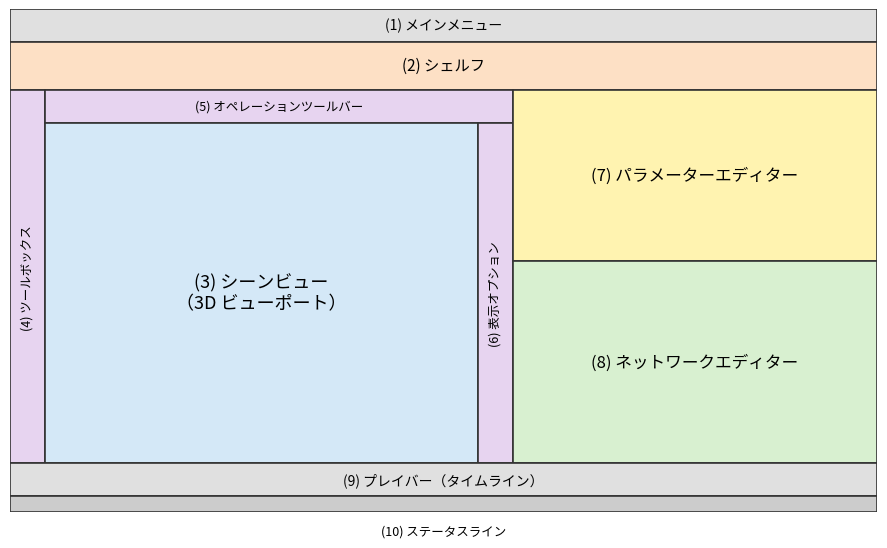
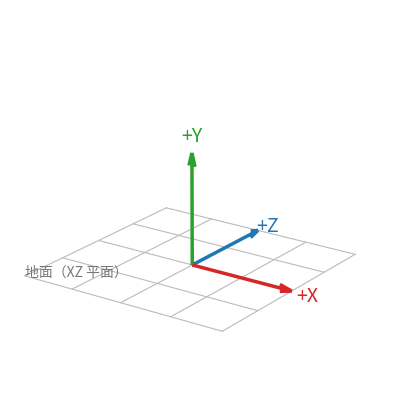
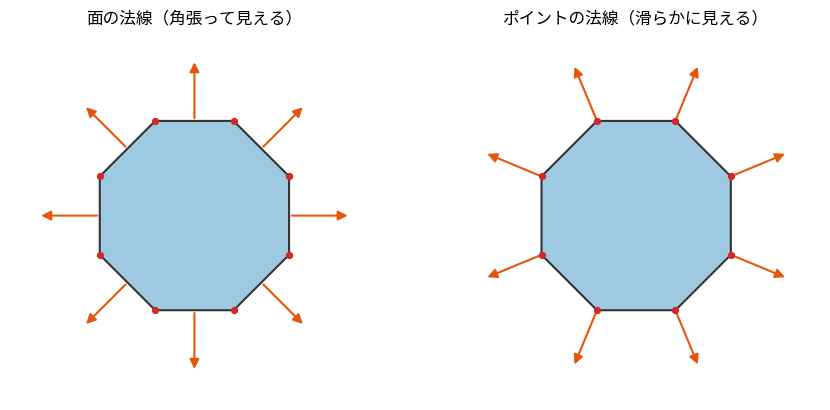
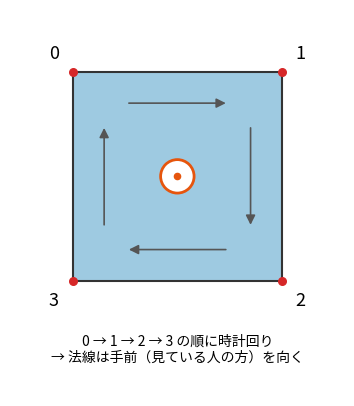
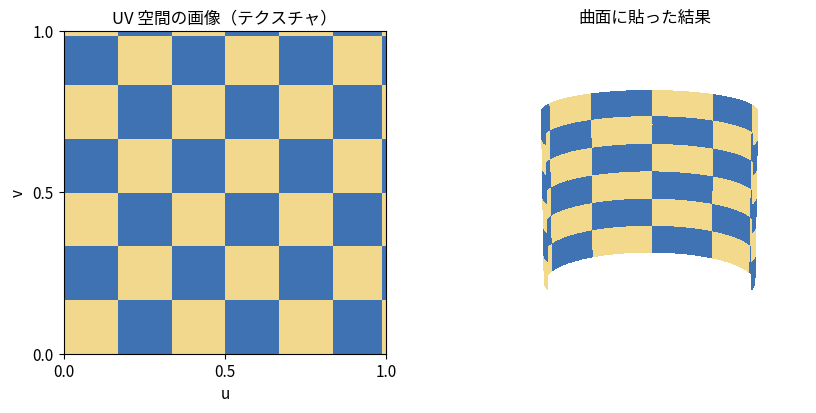
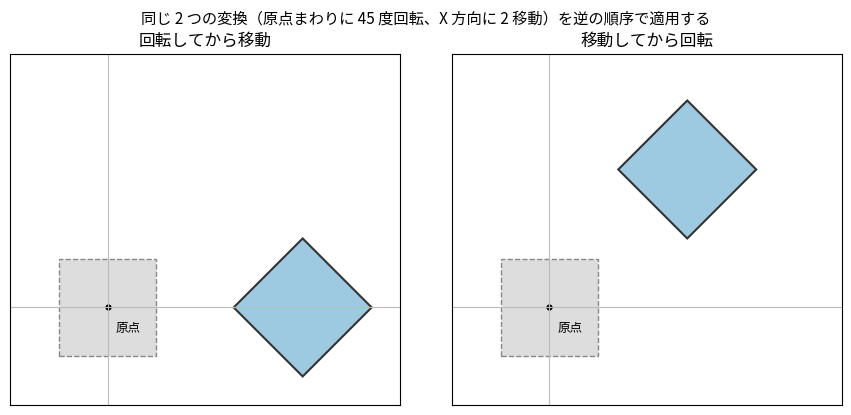
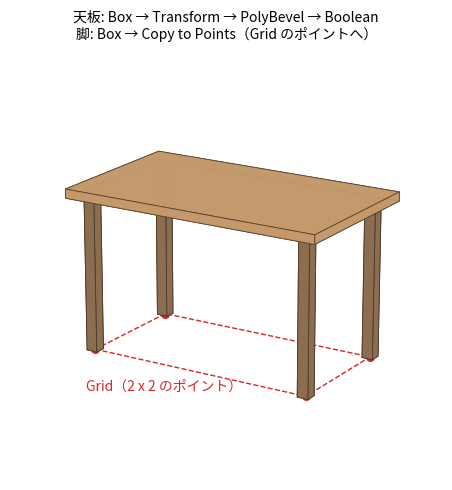
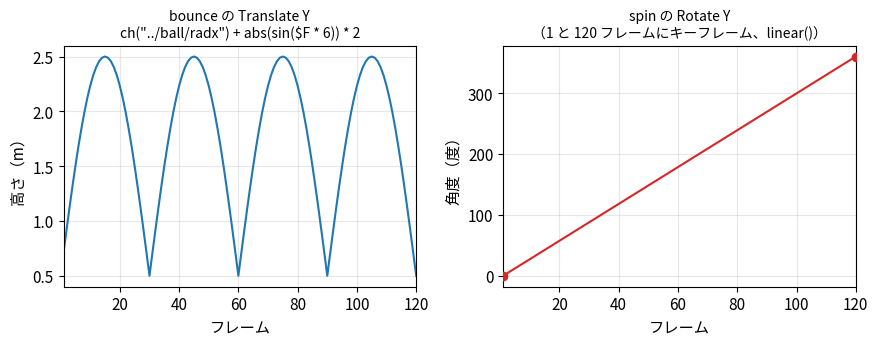
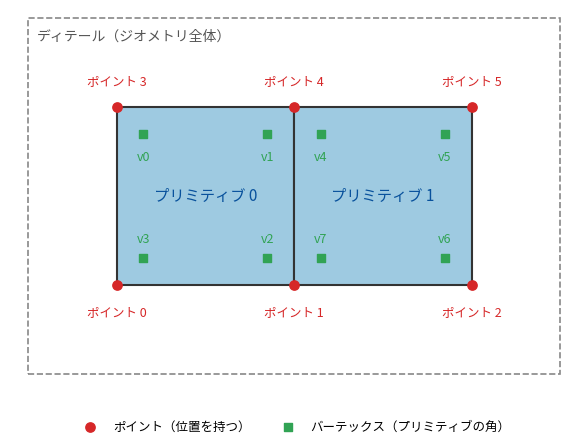
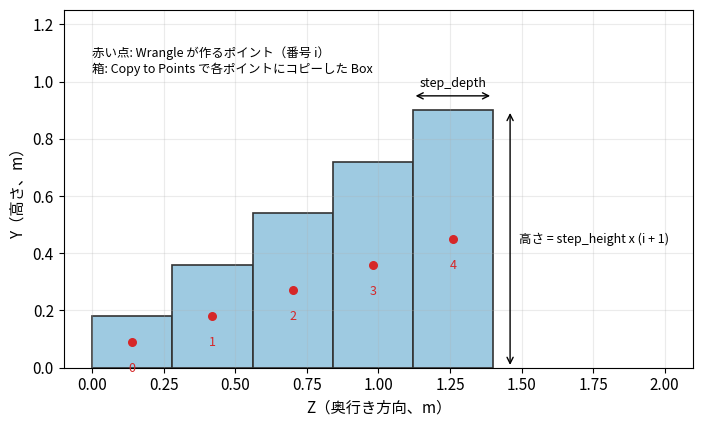
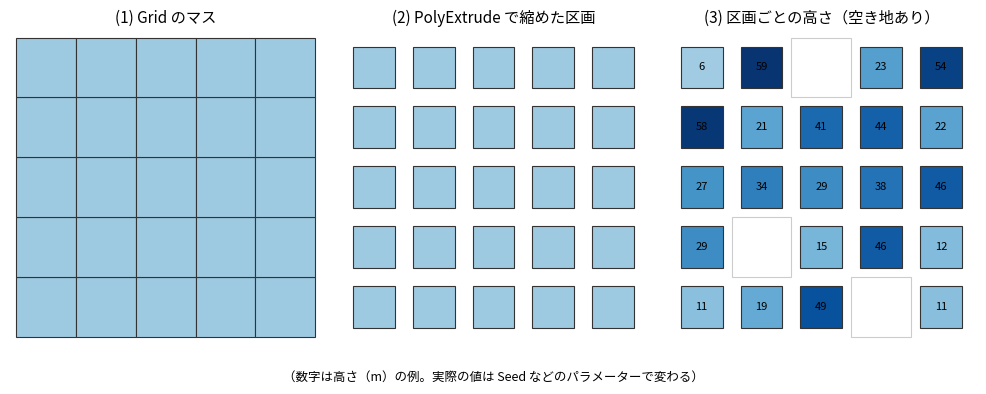

These figures' Python source, in order:
"""本文の図を matplotlib で描き、PNG で保存する。

conf.py からビルドのたびに実行される。単独で実行するときは、保存先の
ディレクトリを引数で渡す。

    python make_figures.py ../_static/figures
"""

from __future__ import annotations

import sys
from collections.abc import Callable
from pathlib import Path

import matplotlib

matplotlib.use("Agg")

import matplotlib.pyplot as plt  # noqa: E402
import numpy as np  # noqa: E402
from matplotlib.axes import Axes  # noqa: E402
from matplotlib.figure import Figure  # noqa: E402
from matplotlib.patches import Circle, FancyArrowPatch, Polygon, Rectangle  # noqa: E402
from mpl_toolkits.mplot3d import Axes3D  # noqa: E402
from mpl_toolkits.mplot3d.art3d import Poly3DCollection  # noqa: E402

plt.rcParams["font.family"] = ["Meiryo", "Yu Gothic", "MS Gothic", "sans-serif"]
plt.rcParams["font.size"] = 11
plt.rcParams["axes.unicode_minus"] = False

# 座標軸の色。Houdini のビューポートと同じく X を赤、Y を緑、Z を青にする。
AXIS_COLORS = {"X": "#d62728", "Y": "#2ca02c", "Z": "#1f77b4"}
POINT_COLOR = "#d62728"
PRIM_COLOR = "#9ecae1"
EDGE_COLOR = "#333333"


def box_faces(center: tuple[float, float, float],
              size: tuple[float, float, float]) -> list[list[tuple[float, float, float]]]:
    """中心と大きさを指定した直方体の 6 つの面を、頂点のリストで返す。"""
    cx, cy, cz = center
    hx, hy, hz = size[0] / 2, size[1] / 2, size[2] / 2
    corners = [(cx + sx * hx, cy + sy * hy, cz + sz * hz)
               for sx in (-1, 1) for sy in (-1, 1) for sz in (-1, 1)]
    # corners の番号: (sx, sy, sz) を 2 進数とみなした値（-1 を 0、1 を 1）
    faces = [(0, 1, 3, 2), (4, 5, 7, 6), (0, 1, 5, 4), (2, 3, 7, 6), (0, 2, 6, 4), (1, 3, 7, 5)]
    return [[corners[i] for i in face] for face in faces]


def to_plot(points: list[tuple[float, float, float]]) -> list[tuple[float, float, float]]:
    """Houdini の座標（Y が上）を matplotlib の 3D 座標（Z が上）に並べ替える。"""
    return [(x, z, y) for x, y, z in points]


def setup_3d(ax: Axes3D, limits: tuple[float, float, float], elev: float = 22, azim: float = -60) -> None:
    """3D の軸の範囲と視点を設定し、目盛りを消す。"""
    lx, ly, lz = limits
    ax.set_xlim(-lx, lx)
    ax.set_ylim(-lz, lz)
    ax.set_zlim(0, ly)
    ax.set_box_aspect((2 * lx, 2 * lz, ly))
    ax.view_init(elev=elev, azim=azim)
    ax.set_axis_off()


def arrow(ax: Axes, start: tuple[float, float], end: tuple[float, float], color: str = "black",
          width: float = 1.5) -> None:
    """2D の図に矢印を描く。"""
    ax.add_patch(FancyArrowPatch(start, end, arrowstyle="-|>", mutation_scale=14, color=color, lw=width))


# ---------------------------------------------------------------------------
# 画面と基本操作
# ---------------------------------------------------------------------------


def fig_ui_layout() -> Figure:
    """Houdini のメインウィンドウの構成を模式的に描く。"""
    fig, ax = plt.subplots(figsize=(9, 5.6))
    ax.set_xlim(0, 100)
    ax.set_ylim(0, 62)
    ax.set_axis_off()

    def pane(x: float, y: float, w: float, h: float, label: str, color: str, size: int = 11,
             rotation: float = 0) -> None:
        ax.add_patch(Rectangle((x, y), w, h, facecolor=color, edgecolor=EDGE_COLOR, lw=1.2))
        ax.text(x + w / 2, y + h / 2, label, ha="center", va="center", fontsize=size, rotation=rotation)

    pane(0, 58, 100, 4, "(1) メインメニュー", "#e0e0e0", 10)
    pane(0, 52, 100, 6, "(2) シェルフ", "#fde0c5")
    pane(0, 6, 4, 46, "(4) ツールボックス", "#e7d4f0", 9, rotation=90)
    pane(4, 48, 54, 4, "(5) オペレーションツールバー", "#e7d4f0", 9)
    pane(4, 6, 50, 42, "(3) シーンビュー\n（3D ビューポート）", "#d4e8f7", 13)
    pane(54, 6, 4, 42, "(6) 表示オプション", "#e7d4f0", 9, rotation=90)
    pane(58, 31, 42, 21, "(7) パラメーターエディター", "#fff3b0", 12)
    pane(58, 6, 42, 25, "(8) ネットワークエディター", "#d8f0d0", 12)
    pane(0, 2, 100, 4, "(9) プレイバー（タイムライン）", "#e0e0e0", 10)
    pane(0, 0, 100, 2, "", "#cccccc")
    ax.text(50, -1.6, "(10) ステータスライン", ha="center", va="top", fontsize=9)
    fig.tight_layout()
    return fig


# ---------------------------------------------------------------------------
# 3DCG の基礎知識
# ---------------------------------------------------------------------------


def fig_coordinate_system() -> Figure:
    """Houdini の座標系（Y が上の右手系）を描く。"""
    fig = plt.figure(figsize=(5, 4.2))
    ax: Axes3D = fig.add_subplot(projection="3d")
    origin = np.zeros(3)
    # Houdini の (x, y, z) を matplotlib の (x, z, y) に対応させる。
    axes = {"X": (1.0, 0.0, 0.0), "Y": (0.0, 1.0, 0.0), "Z": (0.0, 0.0, 1.0)}
    for name, (x, y, z) in axes.items():
        ax.quiver(*origin, x, z, y, color=AXIS_COLORS[name], arrow_length_ratio=0.12, lw=2.5)
        ax.text(x * 1.15, z * 1.15, y * 1.15, f"+{name}", color=AXIS_COLORS[name], fontsize=14,
                ha="center", va="center")
    # 地面（XZ 平面）のグリッド
    for t in np.linspace(-1, 1, 5):
        ax.plot([t, t], [-1, 1], [0, 0], color="#bbbbbb", lw=0.8)
        ax.plot([-1, 1], [t, t], [0, 0], color="#bbbbbb", lw=0.8)
    ax.text(-1.0, -1.0, 0.0, "地面（XZ 平面）", color="#777777", fontsize=10)
    ax.set_xlim(-1, 1.2)
    ax.set_ylim(-1, 1.2)
    ax.set_zlim(0, 1.2)
    ax.set_box_aspect((2.2, 2.2, 1.2))
    ax.view_init(elev=20, azim=-55)
    ax.set_axis_off()
    fig.tight_layout()
    return fig


def fig_normals() -> Figure:
    """面の法線とポイントの法線の違いを、円柱の断面で描く。"""
    fig, axes = plt.subplots(1, 2, figsize=(9, 4.2))
    n = 8
    angles = np.linspace(0, 2 * np.pi, n, endpoint=False) + np.pi / n
    pts = np.stack([np.cos(angles), np.sin(angles)], axis=1)
    titles = ["面の法線（角張って見える）", "ポイントの法線（滑らかに見える）"]
    for ax, title in zip(axes, titles):
        ax.add_patch(Polygon(pts, closed=True, facecolor=PRIM_COLOR, edgecolor=EDGE_COLOR, lw=1.5))
        ax.scatter(pts[:, 0], pts[:, 1], color=POINT_COLOR, zorder=3, s=18)
        ax.set_title(title, fontsize=12)
        ax.set_aspect("equal")
        ax.set_xlim(-1.8, 1.8)
        ax.set_ylim(-1.8, 1.8)
        ax.set_axis_off()
    for i in range(n):
        a, b = pts[i], pts[(i + 1) % n]
        mid = (a + b) / 2
        normal = mid / np.linalg.norm(mid)
        arrow(axes[0], tuple(mid), tuple(mid + normal * 0.6), color="#e6550d")
    for p in pts:
        normal = p / np.linalg.norm(p)
        arrow(axes[1], tuple(p), tuple(p + normal * 0.6), color="#e6550d")
    fig.tight_layout()
    return fig


def fig_winding() -> Figure:
    """ポイントの並び順と面の表裏の関係を描く。"""
    fig, ax = plt.subplots(figsize=(4.6, 4.2))
    square = np.array([[0, 2], [2, 2], [2, 0], [0, 0]], dtype=float)
    ax.add_patch(Polygon(square, closed=True, facecolor=PRIM_COLOR, edgecolor=EDGE_COLOR, lw=1.5))
    for i, (x, y) in enumerate(square):
        ax.scatter([x], [y], color=POINT_COLOR, zorder=3, s=30)
        ax.text(x + (-0.18 if x == 0 else 0.18), y + (0.18 if y == 2 else -0.18), str(i),
                ha="center", va="center", fontsize=13)
    for i in range(4):
        a = square[i] * 0.7 + np.array([0.3, 0.3])
        b = square[(i + 1) % 4] * 0.7 + np.array([0.3, 0.3])
        arrow(ax, tuple(a + (b - a) * 0.15), tuple(a + (b - a) * 0.85), color="#555555", width=1.2)
    # 手前向きの法線を表す記号（丸の中に点）
    ax.add_patch(Circle((1.0, 1.0), 0.16, facecolor="white", edgecolor="#e6550d", lw=2))
    ax.scatter([1.0], [1.0], color="#e6550d", s=20, zorder=4)
    ax.text(1.0, -0.65, "0 → 1 → 2 → 3 の順に時計回り\n→ 法線は手前（見ている人の方）を向く",
            ha="center", va="center", fontsize=10)
    ax.set_aspect("equal")
    ax.set_xlim(-0.6, 2.6)
    ax.set_ylim(-1.1, 2.6)
    ax.set_axis_off()
    fig.tight_layout()
    return fig


def checker_colors(u: np.ndarray, v: np.ndarray, n: int = 6) -> np.ndarray:
    """UV 座標から市松模様の色（RGBA）を作る。"""
    cells = (np.floor(u * n) + np.floor(v * n)) % 2
    light = np.array([0.95, 0.85, 0.55, 1.0])
    dark = np.array([0.25, 0.45, 0.7, 1.0])
    result: np.ndarray = np.where(cells[..., None] == 0, light, dark)
    return result


def fig_uv() -> Figure:
    """UV 座標で、2 次元の画像を 3 次元の面に貼る様子を描く。"""
    fig = plt.figure(figsize=(9, 4.2))
    ax1 = fig.add_subplot(1, 2, 1)
    res = 60
    u, v = np.meshgrid(np.linspace(0, 1, res), np.linspace(0, 1, res))
    ax1.imshow(checker_colors(u, v), origin="lower", extent=(0, 1, 0, 1))
    ax1.set_xlabel("u")
    ax1.set_ylabel("v")
    ax1.set_title("UV 空間の画像（テクスチャ）", fontsize=12)
    ax1.set_xticks([0, 0.5, 1])
    ax1.set_yticks([0, 0.5, 1])

    ax2: Axes3D = fig.add_subplot(1, 2, 2, projection="3d")
    theta = u * np.pi * 1.2 - np.pi * 0.6
    x = np.sin(theta)
    z = np.cos(theta)
    y = v * 1.5
    ax2.plot_surface(x, z, y, facecolors=checker_colors(u, v), rstride=1, cstride=1,
                     linewidth=0, antialiased=False, shade=False)
    ax2.set_title("曲面に貼った結果", fontsize=12)
    ax2.set_box_aspect((2, 1.2, 1.5))
    ax2.view_init(elev=15, azim=-90)
    ax2.set_axis_off()
    fig.tight_layout()
    return fig


def fig_transform_order() -> Figure:
    """変換の順序で結果が変わることを、2 次元の四角形で描く。"""
    fig, axes = plt.subplots(1, 2, figsize=(9, 4.2))
    square = np.array([[-0.5, -0.5], [0.5, -0.5], [0.5, 0.5], [-0.5, 0.5]])
    angle = np.radians(45)
    rot = np.array([[np.cos(angle), -np.sin(angle)], [np.sin(angle), np.cos(angle)]])
    move = np.array([2.0, 0.0])
    cases = [
        ("回転してから移動", (square @ rot.T) + move),
        ("移動してから回転", (square + move) @ rot.T),
    ]
    for ax, (title, result) in zip(axes, cases):
        ax.add_patch(Polygon(square, closed=True, facecolor="#dddddd", edgecolor="#888888", lw=1, ls="--"))
        ax.add_patch(Polygon(result, closed=True, facecolor=PRIM_COLOR, edgecolor=EDGE_COLOR, lw=1.5))
        ax.axhline(0, color="#bbbbbb", lw=0.8)
        ax.axvline(0, color="#bbbbbb", lw=0.8)
        ax.scatter([0], [0], color="black", s=12)
        ax.text(0.08, -0.25, "原点", fontsize=9)
        ax.set_title(title, fontsize=12)
        ax.set_aspect("equal")
        ax.set_xlim(-1, 3)
        ax.set_ylim(-1, 2.6)
        ax.set_xticks([])
        ax.set_yticks([])
    fig.suptitle("同じ 2 つの変換（原点まわりに 45 度回転、X 方向に 2 移動）を逆の順序で適用する", fontsize=11)
    fig.tight_layout()
    return fig


# ---------------------------------------------------------------------------
# はじめてのモデリング
# ---------------------------------------------------------------------------

# examples/build_table.py と同じ寸法
TOP_SIZE = (1.2, 0.04, 0.7)
TABLE_HEIGHT = 0.72
LEG_SIZE = 0.05
LEG_INSET = 0.08


def fig_table() -> Figure:
    """机の完成形を、部品ごとに色分けして描く。"""
    fig = plt.figure(figsize=(6.4, 4.6))
    ax: Axes3D = fig.add_subplot(projection="3d")
    top_w, top_t, top_d = TOP_SIZE
    leg_h = TABLE_HEIGHT - top_t
    top = box_faces((0, leg_h + top_t / 2, 0), TOP_SIZE)
    ax.add_collection3d(Poly3DCollection([to_plot(f) for f in top], facecolor="#c49a6c",
                                         edgecolor="#5a4632", lw=0.6, alpha=0.95))
    px, pz = top_w / 2 - LEG_INSET, top_d / 2 - LEG_INSET
    for sx in (-1, 1):
        for sz in (-1, 1):
            leg = box_faces((sx * px, leg_h / 2, sz * pz), (LEG_SIZE, leg_h, LEG_SIZE))
            ax.add_collection3d(Poly3DCollection([to_plot(f) for f in leg], facecolor="#8c6d4f",
                                                 edgecolor="#4a3a2a", lw=0.6))
            ax.scatter([sx * px], [sz * pz], [0], color=POINT_COLOR, s=30, depthshade=False)
    # 脚の位置を決めるグリッド
    grid = [(-px, 0.0, -pz), (px, 0.0, -pz), (px, 0.0, pz), (-px, 0.0, pz)]
    gx, gy, gz = zip(*to_plot(grid + [grid[0]]))
    ax.plot(gx, gy, gz, color=POINT_COLOR, lw=1, ls="--")
    ax.text(0, -pz - 0.25, 0, "Grid（2 x 2 のポイント）", color=POINT_COLOR, fontsize=10, ha="center")
    ax.set_title("天板: Box → Transform → PolyBevel → Boolean\n脚: Box → Copy to Points（Grid のポイントへ）",
                 fontsize=10)
    setup_3d(ax, (0.7, 0.85, 0.45), elev=18, azim=-58)
    fig.subplots_adjust(left=0, right=1, bottom=-0.08, top=0.86)
    return fig


# ---------------------------------------------------------------------------
# パラメーターとエクスプレッション
# ---------------------------------------------------------------------------


def fig_bounce() -> Figure:
    """build_expressions.py のボールの高さと回転角を、フレームごとにグラフにする。"""
    frames = np.arange(1, 121)
    height = 0.5 + np.abs(np.sin(np.radians(frames * 6))) * 2
    angle = (frames - 1) / (120 - 1) * 360
    fig, axes = plt.subplots(1, 2, figsize=(9, 3.6))
    axes[0].plot(frames, height, color="#1f77b4")
    axes[0].set_title('bounce の Translate Y\nch("../ball/radx") + abs(sin($F * 6)) * 2', fontsize=10)
    axes[1].plot(frames, angle, color="#d62728")
    axes[1].scatter([1, 120], [0, 360], color="#d62728", zorder=3)
    axes[1].set_title("spin の Rotate Y\n（1 と 120 フレームにキーフレーム、linear()）", fontsize=10)
    for ax, label in zip(axes, ["高さ（m）", "角度（度）"]):
        ax.set_xlabel("フレーム")
        ax.set_ylabel(label)
        ax.grid(alpha=0.3)
        ax.set_xlim(1, 120)
    fig.tight_layout()
    return fig


# ---------------------------------------------------------------------------
# ジオメトリとアトリビュート
# ---------------------------------------------------------------------------


def fig_mesh_elements() -> Figure:
    """ポイント、バーテックス、プリミティブ、ディテールの関係を描く。"""
    fig, ax = plt.subplots(figsize=(8, 4.6))
    pts = np.array([[0, 0], [2, 0], [4, 0], [0, 2], [2, 2], [4, 2]], dtype=float)
    prims = [[3, 4, 1, 0], [4, 5, 2, 1]]   # 上から見て時計回り
    ax.add_patch(Rectangle((-1.0, -1.0), 6.0, 4.0, facecolor="none", edgecolor="#888888", lw=1.2,
                           ls="--"))
    ax.text(-0.9, 2.75, "ディテール（ジオメトリ全体）", fontsize=10, color="#555555")
    vertex_number = 0
    for prim_number, prim in enumerate(prims):
        poly = pts[prim]
        ax.add_patch(Polygon(poly, closed=True, facecolor=PRIM_COLOR, edgecolor=EDGE_COLOR, lw=1.5))
        center = poly.mean(axis=0)
        ax.text(center[0], center[1], f"プリミティブ {prim_number}", ha="center", va="center",
                fontsize=11, color="#08519c")
        for point_index in prim:
            # バーテックスは、プリミティブの角に少し内側にずらして描く。
            pos = pts[point_index] + (center - pts[point_index]) * 0.3
            ax.scatter([pos[0]], [pos[1]], marker="s", color="#31a354", s=26, zorder=3)
            ax.text(pos[0], pos[1] + (-0.3 if pos[1] > 1 else 0.18), f"v{vertex_number}", ha="center",
                    fontsize=9, color="#31a354")
            vertex_number += 1
    for i, (x, y) in enumerate(pts):
        ax.scatter([x], [y], color=POINT_COLOR, s=45, zorder=4)
        ax.text(x, y + (0.25 if y > 1 else -0.35), f"ポイント {i}", ha="center", fontsize=9,
                color=POINT_COLOR)
    ax.scatter([], [], color=POINT_COLOR, s=45, label="ポイント（位置を持つ）")
    ax.scatter([], [], marker="s", color="#31a354", s=26, label="バーテックス（プリミティブの角）")
    ax.legend(loc="lower center", bbox_to_anchor=(0.5, -0.02), ncol=2, fontsize=9, frameon=False)
    ax.set_aspect("equal")
    ax.set_xlim(-1.2, 5.2)
    ax.set_ylim(-1.7, 3.1)
    ax.set_axis_off()
    fig.tight_layout()
    return fig


# ---------------------------------------------------------------------------
# プロシージャルモデリングの実践
# ---------------------------------------------------------------------------


def fig_stairs() -> Figure:
    """階段のポイントと、そこにコピーする箱の関係を横から見た図で描く。"""
    fig, ax = plt.subplots(figsize=(8, 4.4))
    count, rise, run = 5, 0.18, 0.28
    for i in range(count):
        h = rise * (i + 1)
        z = run * (i + 0.5)
        ax.add_patch(Rectangle((z - run / 2, 0), run, h, facecolor=PRIM_COLOR, edgecolor=EDGE_COLOR, lw=1.2))
        ax.scatter([z], [h / 2], color=POINT_COLOR, s=30, zorder=3)
        ax.text(z, h / 2 - 0.07, f"{i}", ha="center", va="top", fontsize=9, color=POINT_COLOR)
    # 最後の段の寸法を示す。
    z_last = run * (count - 0.5)
    h_last = rise * count
    ax.annotate("", xy=(z_last + run / 2 + 0.06, 0), xytext=(z_last + run / 2 + 0.06, h_last),
                arrowprops={"arrowstyle": "<->"})
    ax.text(z_last + run / 2 + 0.09, h_last / 2, "高さ = step_height x (i + 1)", va="center", fontsize=9)
    ax.annotate("", xy=(z_last - run / 2, h_last + 0.05), xytext=(z_last + run / 2, h_last + 0.05),
                arrowprops={"arrowstyle": "<->"})
    ax.text(z_last, h_last + 0.08, "step_depth", ha="center", fontsize=9)
    ax.text(0.0, h_last + 0.12, "赤い点: Wrangle が作るポイント（番号 i）\n"
            "箱: Copy to Points で各ポイントにコピーした Box", fontsize=9, va="bottom")
    ax.set_xlabel("Z（奥行き方向、m）")
    ax.set_ylabel("Y（高さ、m）")
    ax.set_aspect("equal")
    ax.set_xlim(-0.1, 2.1)
    ax.set_ylim(0, 1.25)
    ax.grid(alpha=0.25)
    fig.tight_layout()
    return fig


def fig_city_lots() -> Figure:
    """グリッドのマスを区画にし、区画ごとに高さを決める流れを上から見た図で描く。"""
    fig, axes = plt.subplots(1, 3, figsize=(10, 3.8))
    n = 5
    rng = np.random.default_rng(3)
    heights = rng.uniform(6, 60, size=(n, n))
    empty = rng.uniform(size=(n, n)) < 0.2
    titles = ["(1) Grid のマス", "(2) PolyExtrude で縮めた区画", "(3) 区画ごとの高さ（空き地あり）"]
    cmap = plt.get_cmap("Blues")
    for k, (ax, title) in enumerate(zip(axes, titles)):
        for i in range(n):
            for j in range(n):
                inset = 0.0 if k == 0 else 0.15
                if k == 2 and empty[i, j]:
                    ax.add_patch(Rectangle((j, i), 1, 1, facecolor="none", edgecolor="#cccccc", lw=0.8))
                    continue
                color = PRIM_COLOR if k < 2 else cmap(0.3 + 0.7 * heights[i, j] / 60)
                ax.add_patch(Rectangle((j + inset, i + inset), 1 - 2 * inset, 1 - 2 * inset,
                                       facecolor=color, edgecolor=EDGE_COLOR, lw=0.8))
                if k == 2:
                    ax.text(j + 0.5, i + 0.5, f"{heights[i, j]:.0f}", ha="center", va="center", fontsize=8)
        ax.set_title(title, fontsize=11)
        ax.set_aspect("equal")
        ax.set_xlim(-0.1, n + 0.1)
        ax.set_ylim(-0.1, n + 0.1)
        ax.set_axis_off()
    fig.text(0.5, 0.02, "（数字は高さ（m）の例。実際の値は Seed などのパラメーターで変わる）", ha="center",
             fontsize=9)
    fig.tight_layout(rect=(0, 0.06, 1, 1))
    return fig


FIGURES: dict[str, Callable[[], Figure]] = {
    "ui_layout.png": fig_ui_layout,
    "coordinate_system.png": fig_coordinate_system,
    "normals.png": fig_normals,
    "winding.png": fig_winding,
    "uv.png": fig_uv,
    "transform_order.png": fig_transform_order,
    "table.png": fig_table,
    "bounce.png": fig_bounce,
    "mesh_elements.png": fig_mesh_elements,
    "stairs.png": fig_stairs,
    "city_lots.png": fig_city_lots,
}


def main() -> None:
    output_dir = Path(sys.argv[1]) if len(sys.argv) > 1 else Path(".")
    output_dir.mkdir(parents=True, exist_ok=True)
    for name, make in FIGURES.items():
        fig = make()
        fig.savefig(output_dir / name, dpi=110, facecolor="white")
        plt.close(fig)
        print(f"saved {name}")


if __name__ == "__main__":
    main()
